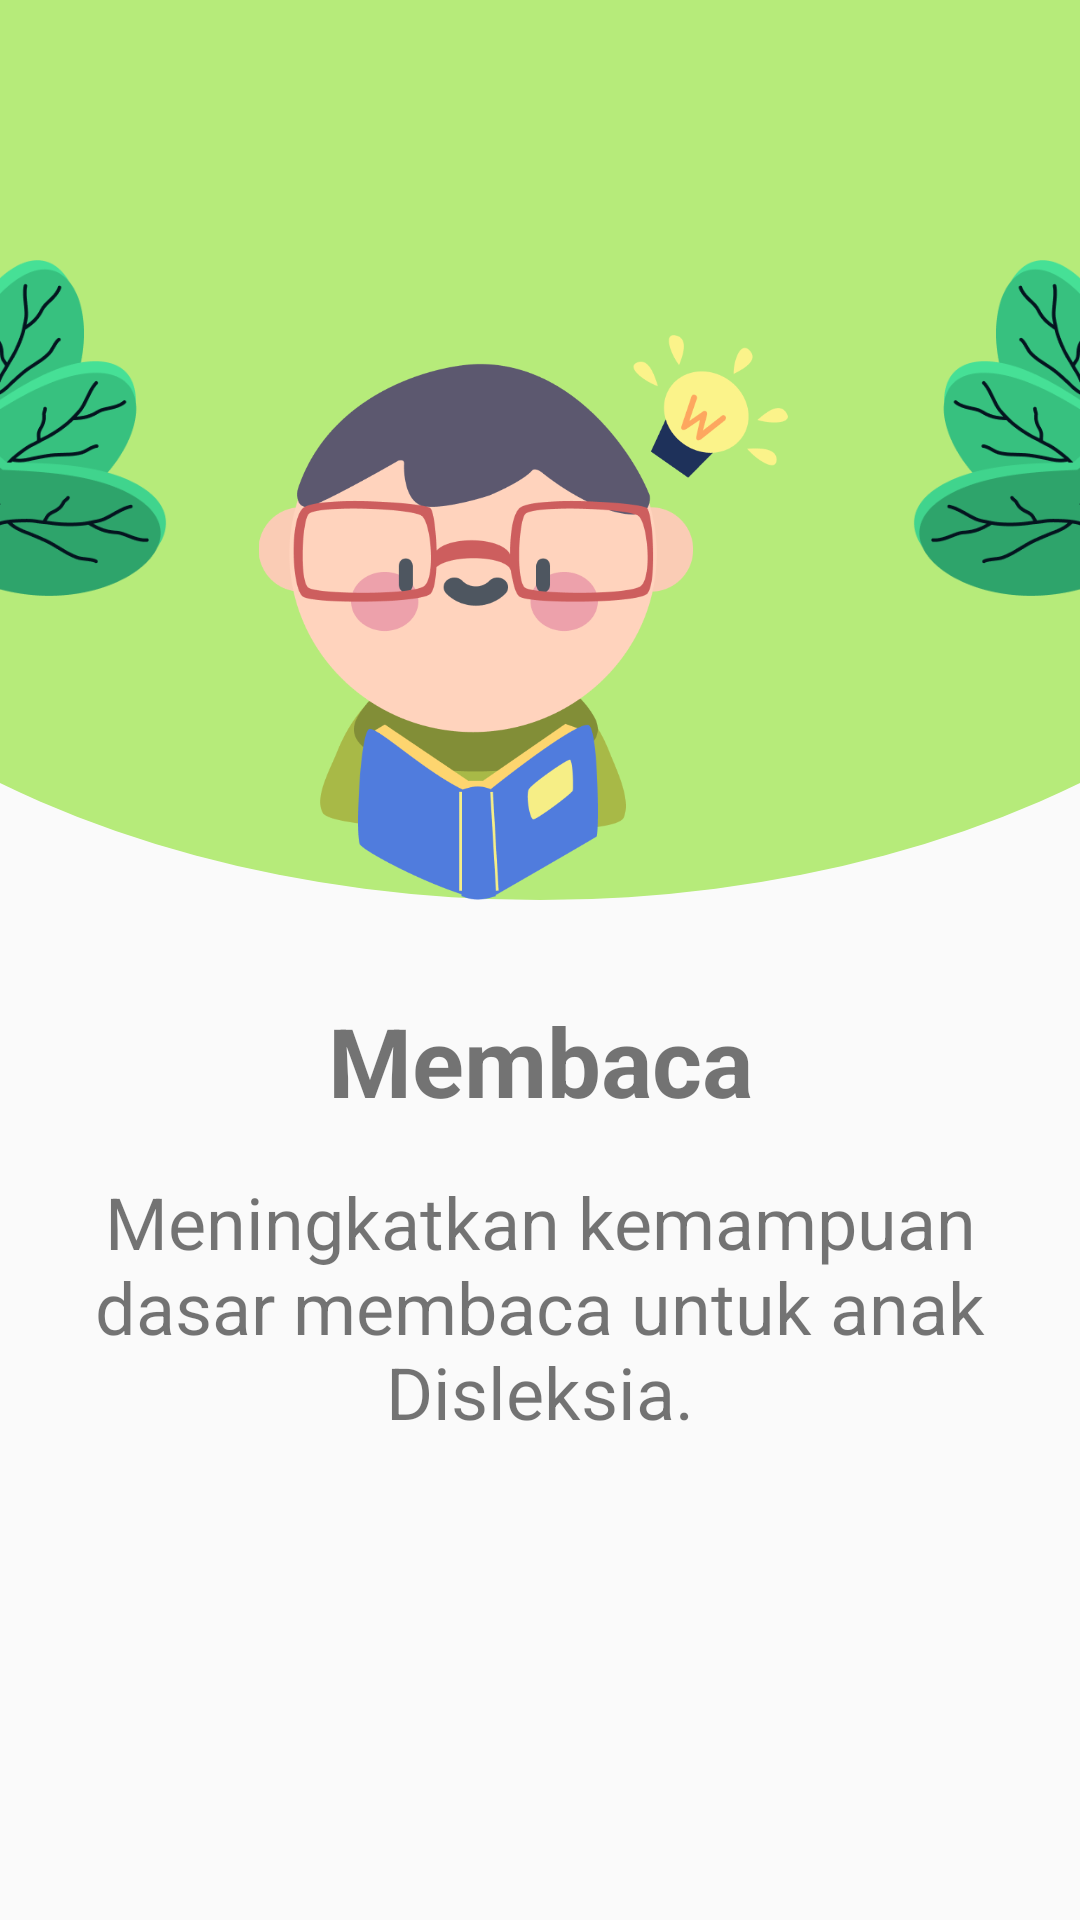

Write the Android layout XML for this screen, with the resource values it uses.
<!-- AndroidManifest.xml: application theme AppTheme -->
<!-- res/layout/welcome_slide3.xml -->
<?xml version="1.0" encoding="utf-8"?>
<androidx.constraintlayout.widget.ConstraintLayout xmlns:android="http://schemas.android.com/apk/res/android"
    xmlns:app="http://schemas.android.com/apk/res-auto"
    xmlns:tools="http://schemas.android.com/tools"
    android:layout_width="match_parent"
    android:layout_height="match_parent">

    <LinearLayout
        android:id="@+id/linearLayout"
        android:layout_width="0dp"
        android:layout_height="300dp"
        android:background="@drawable/bg_slide_curve"
        android:orientation="horizontal"
        app:layout_constraintEnd_toEndOf="parent"
        app:layout_constraintStart_toStartOf="parent"
        app:layout_constraintTop_toTopOf="parent">

        <ImageView
            android:layout_width="0dp"
            android:layout_height="wrap_content"
            android:layout_gravity="bottom"
            android:layout_weight="1"
            android:scaleX="1"
            app:srcCompat="@drawable/ic_leaf" />

        <ImageView
            android:layout_width="0dp"
            android:layout_height="200dp"
            android:layout_gravity="bottom"
            android:layout_weight="4"
            app:srcCompat="@drawable/ic_welcome_kids_3" />

        <ImageView
            android:layout_width="0dp"
            android:layout_height="wrap_content"
            android:layout_gravity="bottom"
            android:layout_weight="1"
            android:scaleX="-1"
            app:srcCompat="@drawable/ic_leaf" />
    </LinearLayout>

    <TextView
        android:id="@+id/textView2"
        android:layout_width="wrap_content"
        android:layout_height="wrap_content"
        android:layout_marginTop="32dp"
        android:text="@string/slide_3_title"
        android:textSize="32sp"
        android:textStyle="bold"
        app:layout_constraintEnd_toEndOf="parent"
        app:layout_constraintStart_toStartOf="parent"
        app:layout_constraintTop_toBottomOf="@+id/linearLayout" />

    <TextView
        android:id="@+id/textView3"
        android:layout_width="0dp"
        android:layout_height="wrap_content"
        android:layout_marginStart="24dp"
        android:layout_marginTop="16dp"
        android:layout_marginEnd="24dp"
        android:text="@string/slide_3_desc"
        android:textSize="24sp"
        android:textAlignment="center"
        app:layout_constraintEnd_toEndOf="parent"
        app:layout_constraintStart_toStartOf="parent"
        app:layout_constraintTop_toBottomOf="@+id/textView2" />
</androidx.constraintlayout.widget.ConstraintLayout>
<!-- resources referenced by this layout -->
<resources>
  <!-- drawable bg_slide_curve (drawable) -->
  <?xml version="1.0" encoding="utf-8"?>
  <layer-list xmlns:android="http://schemas.android.com/apk/res/android">
      <item>
          <shape android:shape="rectangle"/>
      </item>
      <item
          android:bottom="0dp"
          android:left="-120dp"
          android:right="-120dp"
          android:top="-90dp">
          <shape android:shape="oval">
              <solid android:color="@color/colorPrimaryLight" />
          </shape>
      </item>
  </layer-list>
  <!-- drawable ic_leaf: png bitmap (drawable, 13066 bytes) -->
  <!-- drawable ic_welcome_kids_3: png bitmap (drawable, 43596 bytes) -->
  <string name="slide_3_desc">Meningkatkan kemampuan dasar membaca untuk anak Disleksia.</string>
  <string name="slide_3_title">Membaca</string>
  <style name="AppTheme" parent="Theme.AppCompat.Light.DarkActionBar">
          
          <item name="colorPrimary">@color/colorPrimary</item>
          <item name="colorPrimaryDark">@color/colorPrimaryLight</item>
          <item name="colorAccent">@color/colorAccent</item>
      </style>
  <color name="colorPrimaryLight">#B6EB7A</color>
  <color name="colorPrimary">#74BD21</color>
  <color name="colorAccent">#FFF500</color>
</resources>
